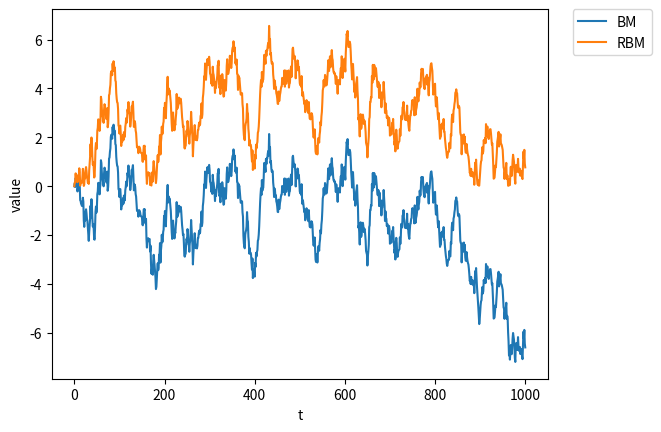

The matplotlib source for this figure:
from scipy.stats import norm
import numpy as np
import math
import matplotlib.pyplot as plt


def rbm2(driftvec, h):
    """

    :param driftvec:
    :param h:
    :return:
    """
    time = len(driftvec)
    T1 = np.zeros(time)
    T2 = np.zeros(time)
    M = np.zeros(time+1)
    X = np.zeros(time+1)
    B = np.zeros(time+1)
    BB = np.zeros(time + 1)
    for t in range(time):
        # scale down the drifts and dc according to h
        # randomnormal = np.random.normal(0, 1, 1)[0]*math.sqrt(h)
        # T1[t] = (-driftvec[t])*h + randomnormal
        T1[t] = np.random.normal((-driftvec[t])*h, math.sqrt(h), 1)[0]
        B[t + 1] = B[t] + T1[t]
        T2[t] = T1[t] / 2 + math.sqrt(T1[t] ** 2 - 2 * h * math.log(np.random.uniform(0, 1, 1)[0])) / 2
        M[t+1] = max(M[t], B[t]+T2[t])
        BB[t + 1] = BB[t] - T1[t]
        X[t+1] = M[t+1]-B[t+1]
    return [BB, X]


trial = rbm2(np.zeros(1000), 0.1)
print(trial[0])
print(trial[1])

plt.plot(trial[0], label="BM")
plt.plot(trial[1], label="RBM")
plt.legend(bbox_to_anchor=(1.05, 1), loc='upper left', borderaxespad=0.)
plt.xlabel('t')
plt.ylabel('value')
plt.show

#
# def rbm2(driftvec, h):
#     """
#
#     :param driftvec:
#     :param h:
#     :return:
#     """
#     time = len(driftvec)
#     T1 = np.zeros(time)
#     T2 = np.zeros(time)
#     M = np.zeros(time+1)
#     X = np.zeros(time+1)
#     B = np.zeros(time+1)
#     BB = np.zeros(time + 1)
#     XX = np.zeros(time + 1)
#     for t in range(time):
#         # scale down the drifts and dc according to h
#         rando = np.random.normal(0, 1, 1)[0]
#         for i in range(100):
#             randoo = np.random.normal(0, 1, 1)[0]
#             if randoo < rando:
#                 rando = randoo
#         if rando > 0:
#             rando = 0
#         randomnormal = np.random.normal(0, 1, 1)[0]*h
#         T1[t] = (-driftvec[t])*h + randomnormal
#         B[t + 1] = B[t] + T1[t]
#         T2[t] = T1[t]/2+(T1[t]**2-2*math.log(np.random.uniform(0, 1, 1)[0]))**0.5/2
#         M[t+1] = max(M[t], B[t]+T2[t])
#         BB[t + 1] = BB[t] - T1[t]
#         X[t+1] = M[t+1]-B[t+1]
#         XX[t+1] = BB[t] - rando
#     return [BB, X, XX]
#
#
# trial = rbm2(np.zeros(100), 1)
#
# plt.plot(trial[0], label="BM")
# plt.plot(trial[1], label="RBM")
# plt.plot(trial[2], label="RBM_Euler")
# plt.legend(bbox_to_anchor=(1.05, 1), loc='upper left', borderaxespad=0.)
# plt.xlabel('t')
# plt.ylabel('value')
# plt.show
#
#
